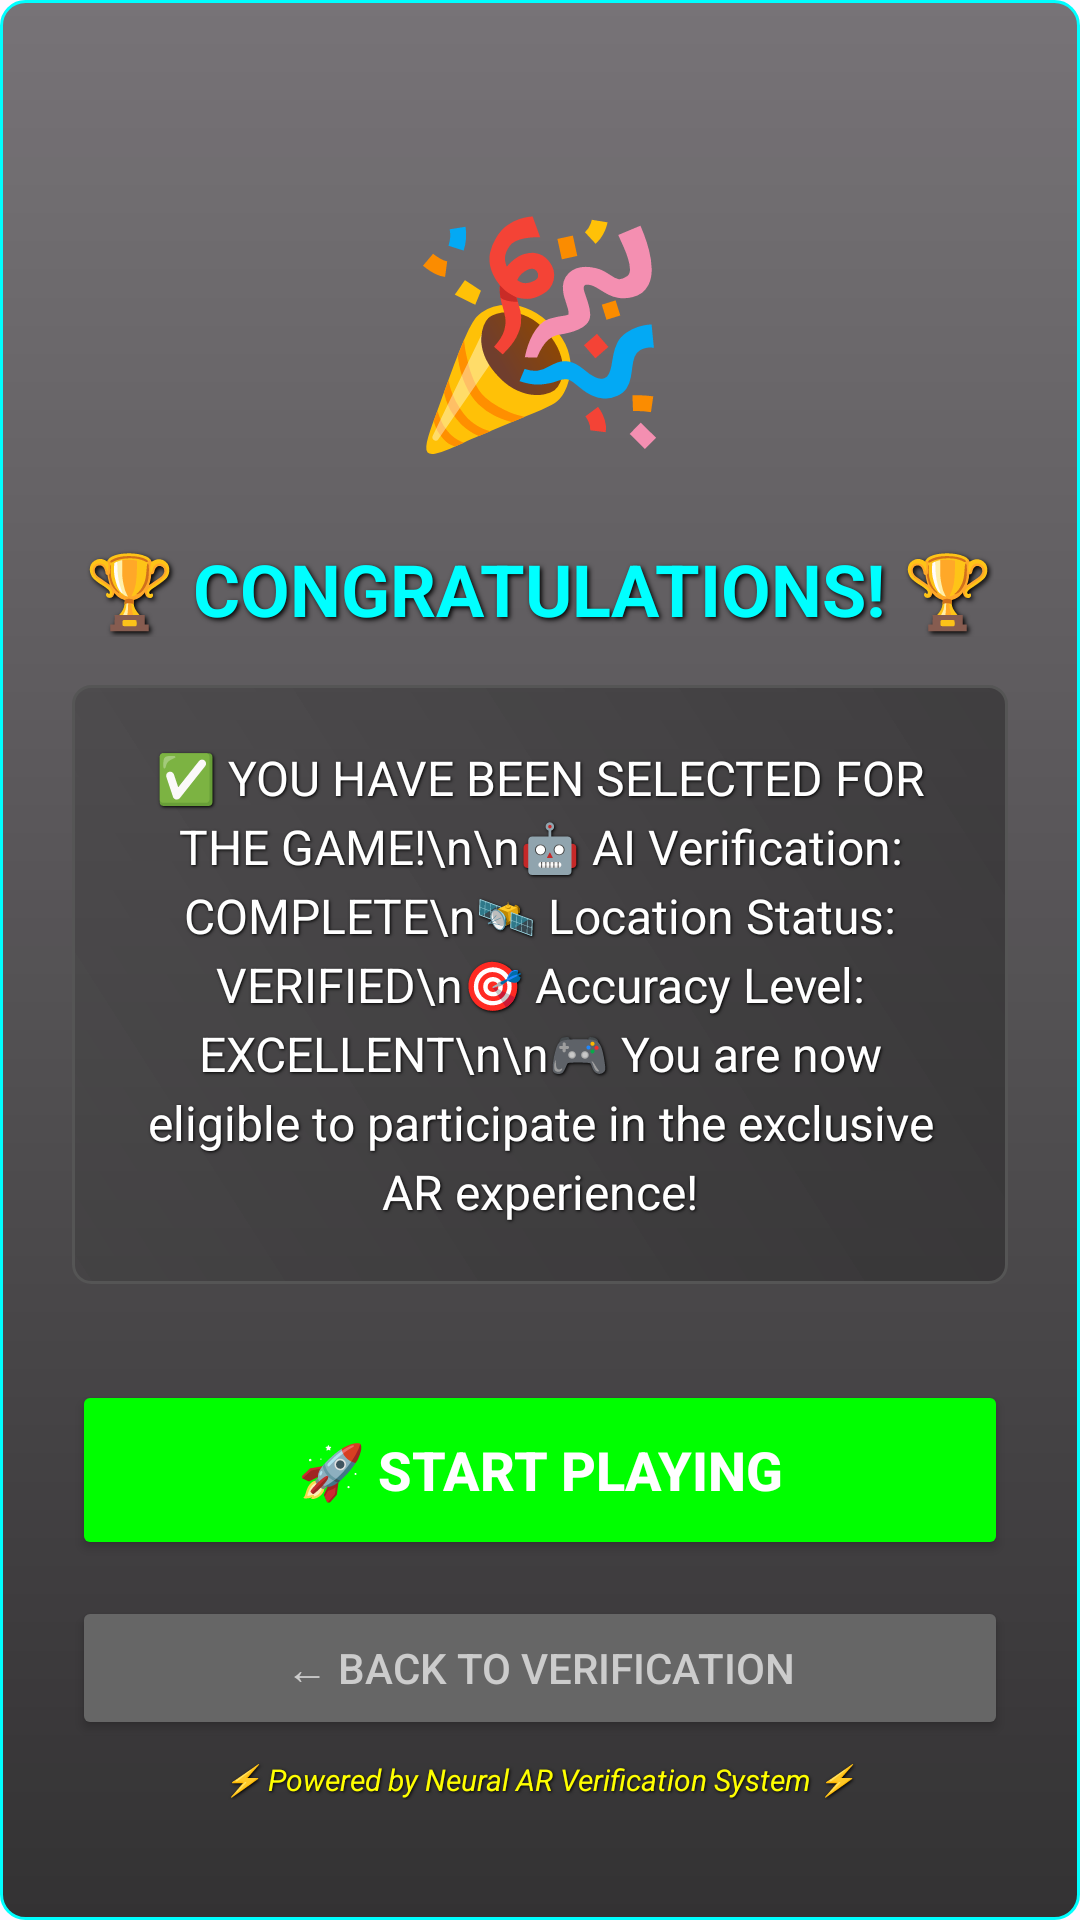

The Android layout XML behind this screen, and the referenced resources:
<!-- AndroidManifest.xml: activity theme Theme.LandmarkVerify -->
<!-- res/layout/activity_game_selection.xml -->
<?xml version="1.0" encoding="utf-8"?>
<RelativeLayout xmlns:android="http://schemas.android.com/apk/res/android"
    android:layout_width="match_parent"
    android:layout_height="match_parent"
    android:background="@drawable/gradient_panel_bg"
    android:padding="24dp">

    
    <LinearLayout
        android:layout_width="match_parent"
        android:layout_height="wrap_content"
        android:layout_centerInParent="true"
        android:orientation="vertical"
        android:gravity="center">

        
        <TextView
            android:layout_width="wrap_content"
            android:layout_height="wrap_content"
            android:text="🎉"
            android:textSize="72sp"
            android:layout_marginBottom="24dp" />

        
        <TextView
            android:id="@+id/title_text"
            android:layout_width="wrap_content"
            android:layout_height="wrap_content"
            android:text="🏆 CONGRATULATIONS! 🏆"
            android:textColor="#00FFFF"
            android:textSize="24sp"
            android:textStyle="bold"
            android:shadowColor="#000000"
            android:shadowDx="2"
            android:shadowDy="2"
            android:shadowRadius="4"
            android:gravity="center"
            android:layout_marginBottom="16dp" />

        
        <TextView
            android:id="@+id/message_text"
            android:layout_width="match_parent"
            android:layout_height="wrap_content"
            android:text="✅ YOU HAVE BEEN SELECTED FOR THE GAME!\n\n🤖 AI Verification: COMPLETE\n🛰️ Location Status: VERIFIED\n🎯 Accuracy Level: EXCELLENT\n\n🎮 You are now eligible to participate in the exclusive AR experience!"
            android:textColor="#FFFFFF"
            android:textSize="16sp"
            android:gravity="center"
            android:lineSpacingExtra="4dp"
            android:shadowColor="#000000"
            android:shadowDx="1"
            android:shadowDy="1"
            android:shadowRadius="2"
            android:layout_marginBottom="32dp"
            android:background="@drawable/status_panel_bg"
            android:padding="20dp" />

        
        <LinearLayout
            android:layout_width="match_parent"
            android:layout_height="wrap_content"
            android:orientation="vertical"
            android:gravity="center">

            <Button
                android:id="@+id/play_button"
                android:layout_width="match_parent"
                android:layout_height="60dp"
                android:text="🚀 START PLAYING"
                android:textColor="#FFFFFF"
                android:textSize="18sp"
                android:textStyle="bold"
                android:backgroundTint="#00FF00"
                android:layout_marginBottom="12dp"
                android:elevation="8dp" />

            <Button
                android:id="@+id/back_button"
                android:layout_width="match_parent"
                android:layout_height="48dp"
                android:text="← Back to Verification"
                android:textColor="#CCCCCC"
                android:textSize="14sp"
                android:backgroundTint="#666666"
                android:elevation="4dp" />

        </LinearLayout>

    </LinearLayout>

    
    <TextView
        android:layout_width="wrap_content"
        android:layout_height="wrap_content"
        android:layout_alignParentBottom="true"
        android:layout_centerHorizontal="true"
        android:text="⚡ Powered by Neural AR Verification System ⚡"
        android:textColor="#FFFF00"
        android:textSize="10sp"
        android:textStyle="italic"
        android:shadowColor="#000000"
        android:shadowDx="1"
        android:shadowDy="1"
        android:shadowRadius="2"
        android:layout_marginBottom="16dp" />

</RelativeLayout>
<!-- resources referenced by this layout -->
<resources>
  <!-- drawable gradient_panel_bg (drawable) -->
  <?xml version="1.0" encoding="utf-8"?>
  <shape xmlns:android="http://schemas.android.com/apk/res/android">
      <gradient
          android:startColor="#CC000000"
          android:endColor="#88000000"
          android:angle="90" />
      <corners android:radius="8dp" />
      <stroke
          android:width="1dp"
          android:color="#00FFFF" />
  </shape>
  <!-- drawable status_panel_bg (drawable) -->
  <?xml version="1.0" encoding="utf-8"?>
  <shape xmlns:android="http://schemas.android.com/apk/res/android">
      <gradient
          android:startColor="#44333333"
          android:endColor="#66111111"
          android:angle="45" />
      <corners android:radius="6dp" />
      <stroke
          android:width="1dp"
          android:color="#555555" />
  </shape>
  <style name="Theme.LandmarkVerify" parent="Theme.Material3.DayNight">
          
          <item name="colorPrimary">@color/purple_500</item>
          <item name="colorPrimaryVariant">@color/purple_700</item>
          <item name="colorOnPrimary">@color/white</item>
          
          <item name="colorSecondary">@color/teal_200</item>
          <item name="colorSecondaryVariant">@color/teal_700</item>
          <item name="colorOnSecondary">@color/black</item>
          
          <item name="android:statusBarColor" tools:targetApi="l">?attr/colorPrimaryVariant</item>
          
      </style>
  <!-- not gathered from this repository: default colours our renderer supplied (Android Studio template values) -->
  <color name="purple_500">#FF6200EE</color>
  <color name="purple_700">#FF3700B3</color>
  <color name="teal_200">#FF03DAC5</color>
  <color name="teal_700">#FF018786</color>
  <color name="black">#FF000000</color>
  <color name="white">#FFFFFFFF</color>
</resources>
